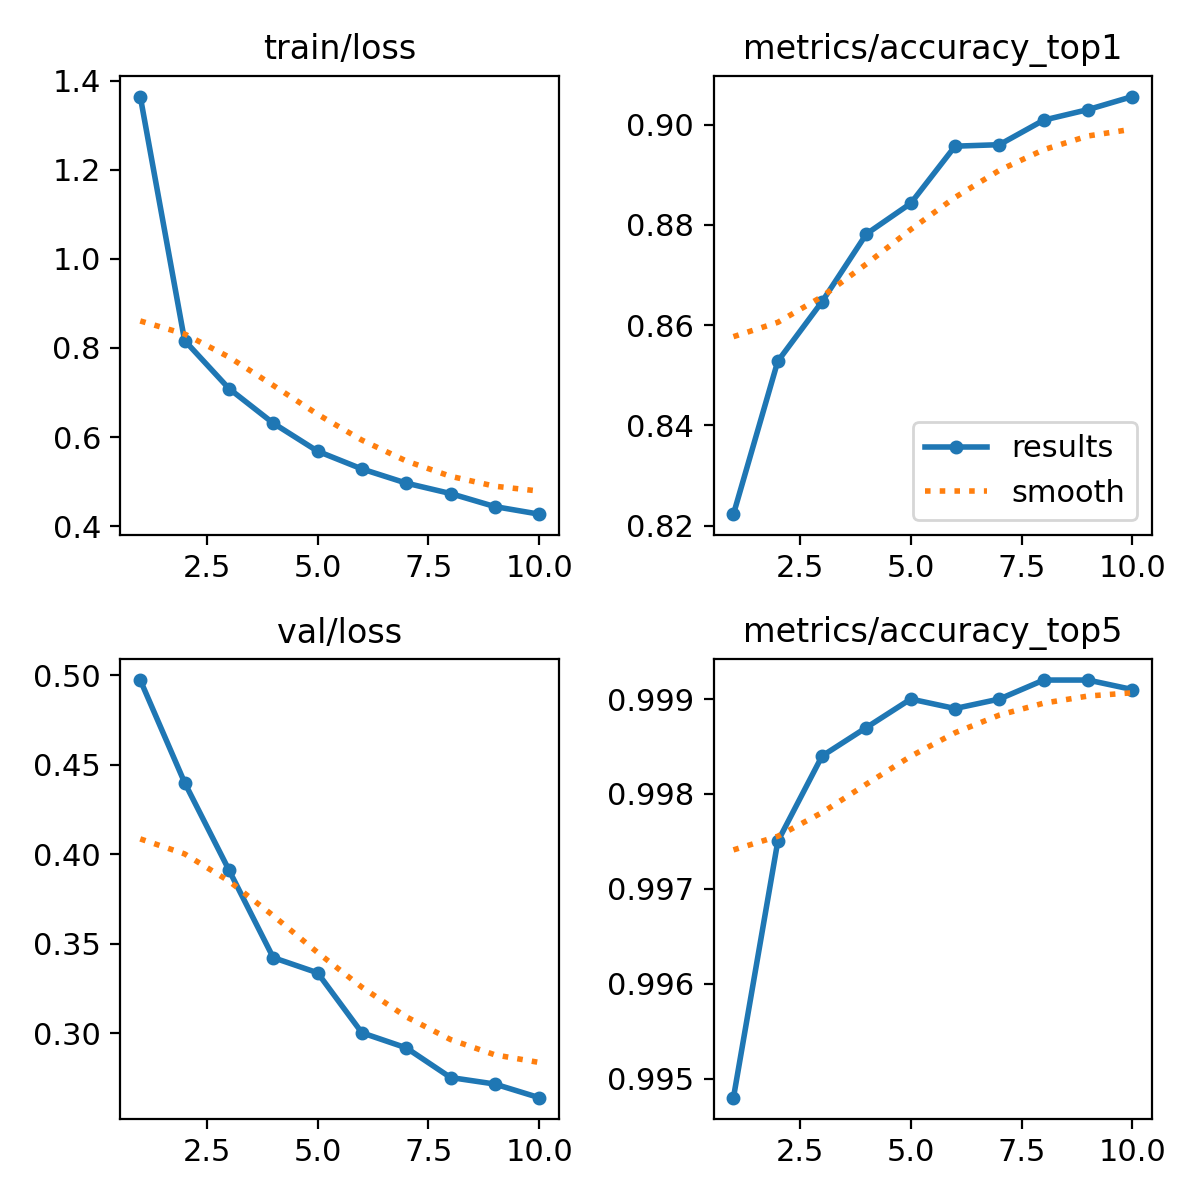

The data file committed next to this chart (first rows):
epoch, time, train/loss, metrics/accuracy_top1, metrics/accuracy_top5, val/loss, lr/pg0, lr/pg1, lr/pg2
1, 470.1, 1.364, 0.8223, 0.9948, 0.4973, 0.0002379, 0.0002379, 0.0002379
2, 766.4, 0.8167, 0.8528, 0.9975, 0.44, 0.0004288, 0.0004288, 0.0004288
3, 1043, 0.7089, 0.8647, 0.9984, 0.3912, 0.0005726, 0.0005726, 0.0005726
4, 1288, 0.6311, 0.8782, 0.9987, 0.3422, 0.0005019, 0.0005019, 0.0005019
5, 1544, 0.5682, 0.8843, 0.999, 0.3338, 0.0004313, 0.0004313, 0.0004313
6, 1822, 0.5284, 0.8957, 0.9989, 0.3003, 0.0003606, 0.0003606, 0.0003606
7, 2082, 0.4966, 0.896, 0.999, 0.2918, 0.0002899, 0.0002899, 0.0002899
8, 2358, 0.4732, 0.9009, 0.9992, 0.2753, 0.0002192, 0.0002192, 0.0002192
9, 2636, 0.4439, 0.903, 0.9992, 0.2716, 0.0001485, 0.0001485, 0.0001485
10, 2913, 0.4269, 0.9056, 0.9991, 0.264, 7.7826e-05, 7.7826e-05, 7.7826e-05
